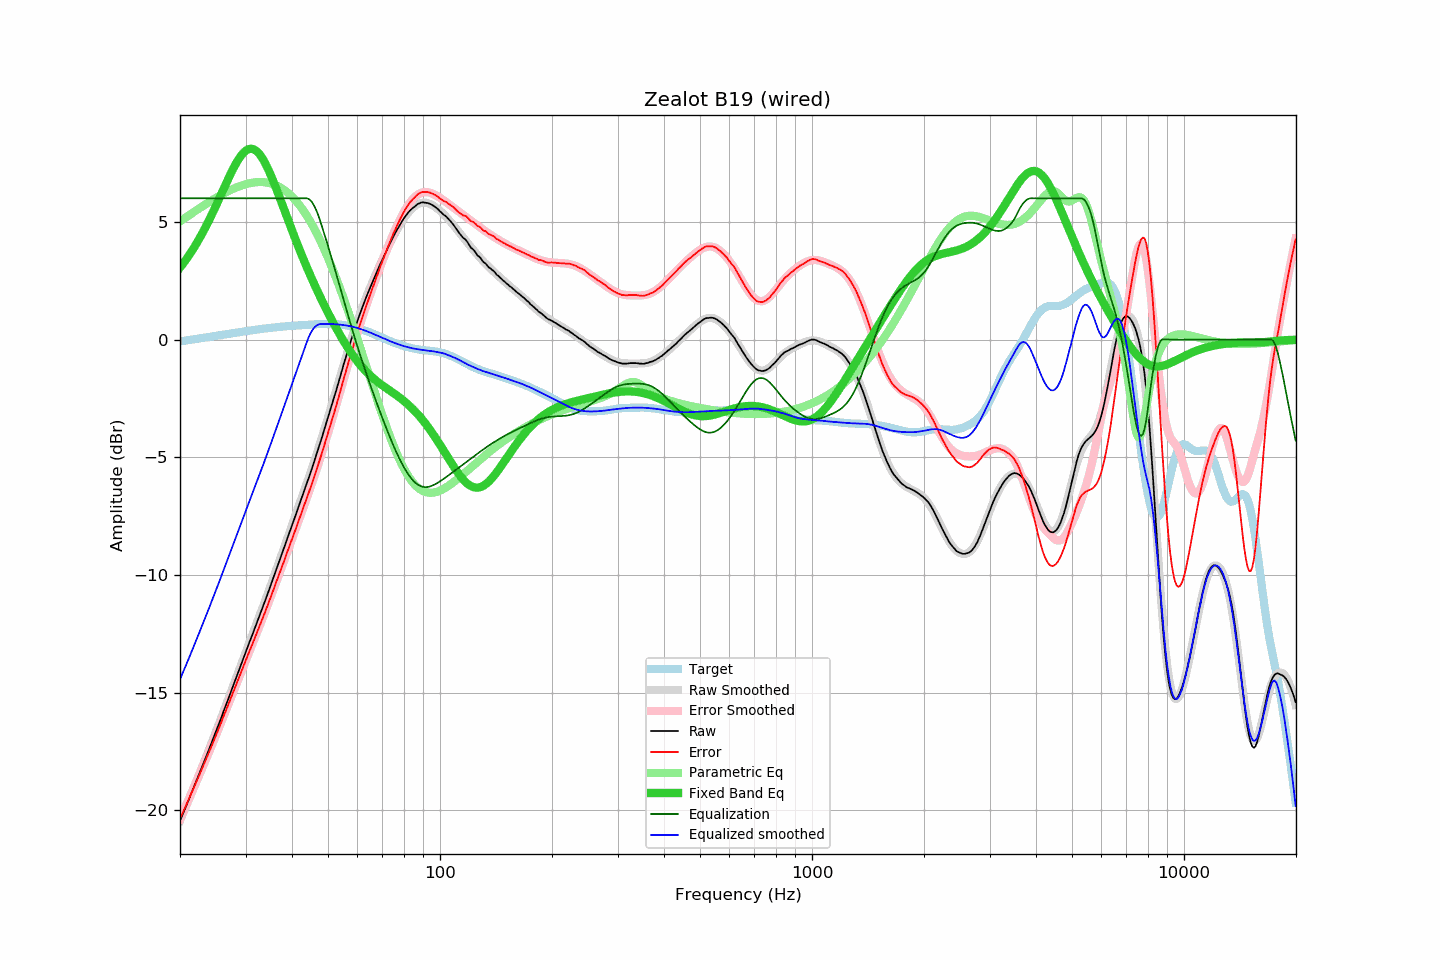

The table this chart was drawn from, first rows:
frequency, raw, error, smoothed, error_smoothed, equalization, parametric_eq, equalized_raw, equalized_smoothed, target
20.00, -20.44, -20.36, -20.44, -20.36, 6.00, 3.06, -14.44, -14.44, -0.08
20.20, -20.28, -20.21, -20.28, -20.21, 6.00, 3.14, -14.28, -14.28, -0.07
20.40, -20.11, -20.05, -20.11, -20.06, 6.00, 3.23, -14.11, -14.11, -0.06
20.61, -19.95, -19.91, -19.95, -19.90, 6.00, 3.33, -13.95, -13.95, -0.05
20.81, -19.79, -19.75, -19.79, -19.75, 6.00, 3.42, -13.79, -13.79, -0.04
21.02, -19.62, -19.59, -19.62, -19.60, 6.00, 3.52, -13.62, -13.62, -0.03
21.23, -19.46, -19.44, -19.46, -19.44, 6.00, 3.62, -13.46, -13.46, -0.02
21.44, -19.29, -19.28, -19.29, -19.29, 6.00, 3.72, -13.29, -13.29, -0.00
21.66, -19.12, -19.13, -19.12, -19.13, 6.00, 3.83, -13.12, -13.12, 0.01
21.87, -18.96, -18.97, -18.96, -18.97, 6.00, 3.94, -12.96, -12.96, 0.02
22.09, -18.79, -18.82, -18.79, -18.82, 6.00, 4.05, -12.79, -12.79, 0.03
22.31, -18.62, -18.66, -18.62, -18.66, 6.00, 4.17, -12.62, -12.62, 0.04
22.54, -18.45, -18.50, -18.45, -18.50, 6.00, 4.29, -12.45, -12.45, 0.05
22.76, -18.28, -18.34, -18.28, -18.34, 6.00, 4.41, -12.28, -12.28, 0.06
22.99, -18.11, -18.18, -18.11, -18.18, 6.00, 4.53, -12.11, -12.11, 0.07
23.22, -17.93, -18.01, -17.94, -18.02, 6.00, 4.66, -11.93, -11.94, 0.08
23.45, -17.76, -17.85, -17.76, -17.86, 6.00, 4.79, -11.76, -11.76, 0.09
23.69, -17.59, -17.70, -17.59, -17.69, 6.00, 4.92, -11.59, -11.59, 0.11
23.92, -17.42, -17.53, -17.42, -17.53, 6.00, 5.06, -11.42, -11.42, 0.12
24.16, -17.24, -17.37, -17.24, -17.37, 6.00, 5.20, -11.24, -11.24, 0.13
24.40, -17.07, -17.21, -17.07, -17.20, 6.00, 5.34, -11.07, -11.07, 0.14
24.65, -16.89, -17.04, -16.89, -17.04, 6.00, 5.48, -10.89, -10.89, 0.15
24.89, -16.71, -16.87, -16.71, -16.87, 6.00, 5.63, -10.71, -10.71, 0.16
25.14, -16.54, -16.71, -16.53, -16.70, 6.00, 5.78, -10.54, -10.53, 0.17
25.39, -16.36, -16.54, -16.36, -16.54, 6.00, 5.93, -10.36, -10.36, 0.18
25.65, -16.18, -16.37, -16.18, -16.37, 6.00, 6.08, -10.18, -10.18, 0.19
25.91, -16.00, -16.21, -16.00, -16.20, 6.00, 6.23, -10.00, -10.00, 0.20
26.16, -15.81, -16.02, -15.82, -16.03, 6.00, 6.38, -9.81, -9.82, 0.21
26.43, -15.63, -15.85, -15.63, -15.86, 6.00, 6.53, -9.63, -9.63, 0.22
26.69, -15.45, -15.68, -15.45, -15.68, 6.00, 6.68, -9.45, -9.45, 0.23
26.96, -15.27, -15.52, -15.27, -15.51, 6.00, 6.82, -9.27, -9.27, 0.24
27.23, -15.09, -15.35, -15.09, -15.34, 6.00, 6.97, -9.09, -9.09, 0.25
27.50, -14.90, -15.16, -14.90, -15.17, 6.00, 7.11, -8.90, -8.90, 0.26
27.77, -14.72, -14.99, -14.72, -14.99, 6.00, 7.25, -8.72, -8.72, 0.27
28.05, -14.54, -14.82, -14.53, -14.82, 6.00, 7.38, -8.54, -8.53, 0.28
28.33, -14.35, -14.64, -14.35, -14.64, 6.00, 7.50, -8.35, -8.35, 0.29
28.62, -14.17, -14.48, -14.17, -14.47, 6.00, 7.61, -8.17, -8.17, 0.30
28.90, -13.98, -14.29, -13.98, -14.30, 6.00, 7.72, -7.98, -7.98, 0.32
29.19, -13.80, -14.13, -13.80, -14.13, 6.00, 7.81, -7.80, -7.80, 0.33
29.48, -13.61, -13.95, -13.62, -13.96, 6.00, 7.90, -7.61, -7.62, 0.34
29.78, -13.43, -13.78, -13.44, -13.78, 6.00, 7.97, -7.43, -7.44, 0.35
30.08, -13.25, -13.61, -13.26, -13.61, 6.00, 8.03, -7.25, -7.26, 0.36
30.38, -13.07, -13.44, -13.08, -13.44, 6.00, 8.07, -7.07, -7.08, 0.37
30.68, -12.89, -13.27, -12.90, -13.27, 6.00, 8.09, -6.89, -6.90, 0.38
30.99, -12.72, -13.11, -12.72, -13.11, 6.00, 8.10, -6.72, -6.72, 0.39
31.30, -12.54, -12.94, -12.54, -12.94, 6.00, 8.10, -6.54, -6.54, 0.40
31.61, -12.36, -12.77, -12.36, -12.77, 6.00, 8.08, -6.36, -6.36, 0.41
31.93, -12.18, -12.60, -12.18, -12.60, 6.00, 8.04, -6.18, -6.18, 0.42
32.24, -12.00, -12.42, -12.00, -12.43, 6.00, 7.98, -6.00, -6.00, 0.43
32.57, -11.82, -12.26, -11.82, -12.25, 6.00, 7.91, -5.82, -5.82, 0.44
32.89, -11.64, -12.08, -11.64, -12.08, 6.00, 7.83, -5.64, -5.64, 0.45
33.22, -11.46, -11.91, -11.46, -11.91, 6.00, 7.73, -5.46, -5.46, 0.46
33.55, -11.27, -11.73, -11.27, -11.73, 6.00, 7.62, -5.27, -5.27, 0.46
33.89, -11.09, -11.56, -11.08, -11.55, 6.00, 7.49, -5.09, -5.08, 0.47
34.23, -10.90, -11.38, -10.90, -11.38, 6.00, 7.36, -4.90, -4.90, 0.48
34.57, -10.71, -11.20, -10.71, -11.20, 6.00, 7.21, -4.71, -4.71, 0.49
34.92, -10.53, -11.03, -10.52, -11.01, 6.00, 7.06, -4.53, -4.52, 0.49
35.27, -10.33, -10.84, -10.33, -10.83, 6.00, 6.90, -4.33, -4.33, 0.50
35.62, -10.14, -10.65, -10.14, -10.65, 6.00, 6.74, -4.14, -4.14, 0.51
35.97, -9.94, -10.46, -9.95, -10.47, 6.00, 6.57, -3.94, -3.95, 0.52
... 635 more rows
